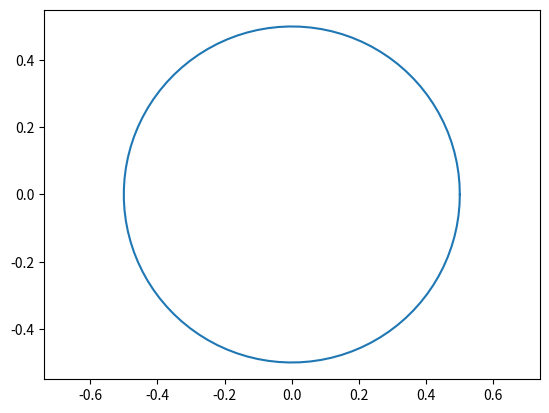

The matplotlib source for this figure:
import matplotlib.pyplot as plt
import numpy as np

E = np.arange ( 0 , 1 )
fi = np.linspace(0, 2*np.pi, 100)

rx = 2
ry = 1
p = ( ry )**2 / rx 

r = p / ( 1 + E * np.cos(fi))

x = r*np.cos(fi)
y = r*np.sin(fi)

plt.plot( x , y )
plt.axis('equal')
plt.show()
    	



